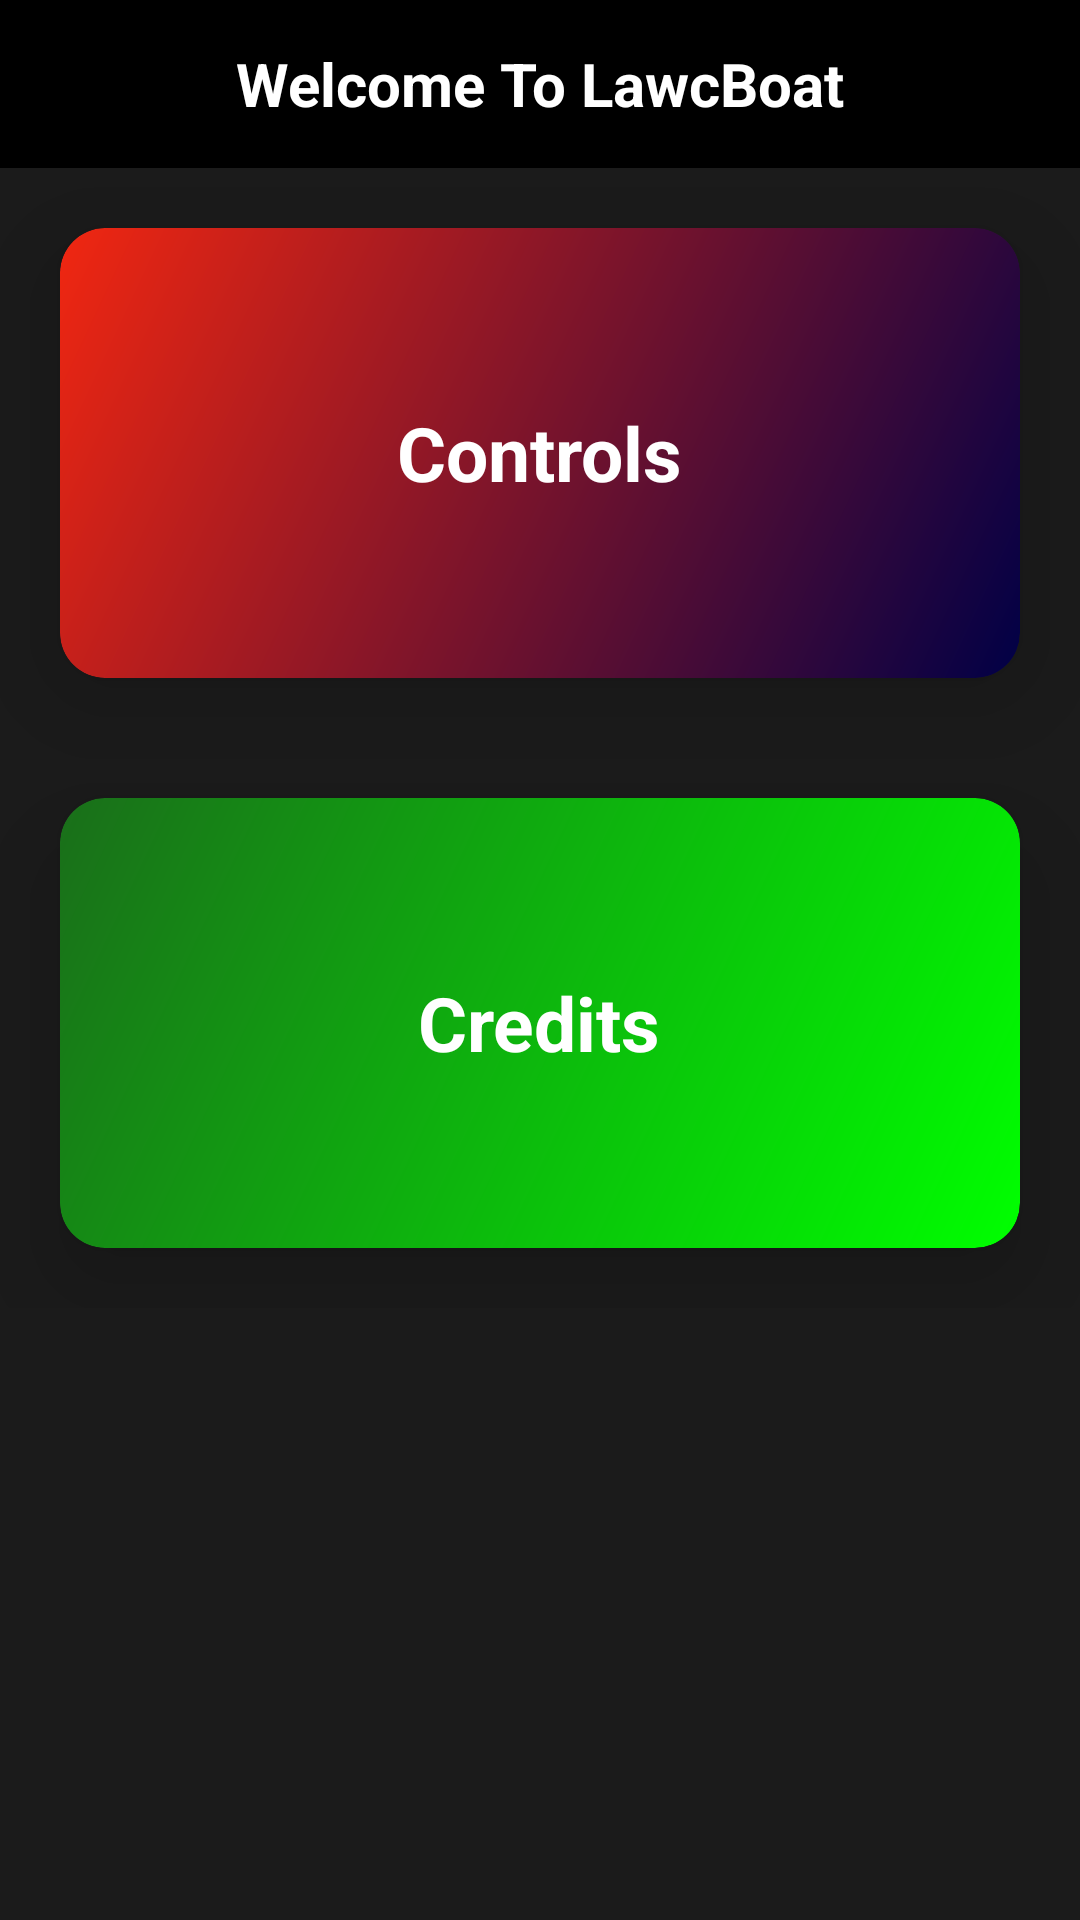

Produce the Android XML layout that renders to this screen, including the resource entries it uses.
<!-- AndroidManifest.xml: application theme AppTheme -->
<!-- res/layout/activity_main.xml -->
<?xml version="1.0" encoding="utf-8"?>
<ScrollView xmlns:android="http://schemas.android.com/apk/res/android"
    xmlns:app="http://schemas.android.com/apk/res-auto"
    xmlns:tools="http://schemas.android.com/tools"
    android:layout_width="match_parent"
    android:layout_height="match_parent"
    android:background="@color/colorPrimary"
    android:orientation="vertical"
    tools:context=".SplashActivity">

    <LinearLayout
        android:layout_width="match_parent"
        android:layout_height="match_parent"
        android:gravity="center"
        android:orientation="vertical">

        <androidx.appcompat.widget.Toolbar
            android:id="@+id/toolbar_top"
            android:layout_width="match_parent"
            android:layout_height="wrap_content"
            android:background="@color/colorPrimaryDark"
            android:minHeight="?attr/actionBarSize">

            <TextView
                android:id="@+id/toolbar_title"
                android:layout_width="wrap_content"
                android:layout_height="wrap_content"
                android:layout_gravity="center"
                android:text="@string/title"
                android:textColor="#fff"
                android:textSize="20sp"
                android:textStyle="bold" />
        </androidx.appcompat.widget.Toolbar>

        <androidx.cardview.widget.CardView
            android:id="@+id/controls"
            android:layout_width="match_parent"
            android:layout_height="150dp"
            android:layout_margin="20dp"
            app:cardBackgroundColor="@color/colorPrimary"
            app:cardCornerRadius="15dp"
            app:cardElevation="20dp"
            app:cardPreventCornerOverlap="true">

            <RelativeLayout
                android:layout_width="match_parent"
                android:layout_height="match_parent"
                android:background="@drawable/controls_background">

                <TextView
                    android:layout_width="wrap_content"
                    android:layout_height="wrap_content"
                    android:layout_centerInParent="true"
                    android:text="Controls"
                    android:textColor="#fff"
                    android:textSize="25sp"
                    android:textStyle="bold" />
            </RelativeLayout>

        </androidx.cardview.widget.CardView>
        <androidx.cardview.widget.CardView
            android:id="@+id/credits"
            android:layout_width="match_parent"
            android:layout_height="150dp"
            android:layout_margin="20dp"
            app:cardBackgroundColor="@color/colorPrimary"
            app:cardCornerRadius="15dp"
            app:cardElevation="20dp"
            app:cardPreventCornerOverlap="true">

            <RelativeLayout
                android:layout_width="match_parent"
                android:layout_height="match_parent"
                android:background="@drawable/credits_section_background">


                <TextView
                    android:layout_width="wrap_content"
                    android:layout_height="wrap_content"
                    android:layout_centerInParent="true"
                    android:text="@string/credits"
                    android:textColor="#fff"
                    android:textSize="25sp"
                    android:textStyle="bold" />
            </RelativeLayout>

        </androidx.cardview.widget.CardView>
    </LinearLayout>

</ScrollView>
<!-- resources referenced by this layout -->
<resources>
  <color name="colorPrimary">#1b1b1b</color>
  <color name="colorPrimaryDark">#000000</color>
  <!-- drawable controls_background (drawable) -->
  <?xml version="1.0" encoding="UTF-8"?>
  <shape xmlns:android="http://schemas.android.com/apk/res/android" android:shape="rectangle" >
  
      <gradient
          android:angle="135"
          android:endColor="#F12711"
          android:startColor="#000046"
          android:type="linear" />
  
      <corners
          android:radius="15dp"/>
  
  </shape>
  <!-- drawable credits_section_background (drawable) -->
  <?xml version="1.0" encoding="UTF-8"?>
  <shape xmlns:android="http://schemas.android.com/apk/res/android" android:shape="rectangle" >
  
      <gradient
          android:angle="135"
          android:endColor="#1A6E1A"
          android:startColor="#00FF00"
          android:type="linear" />
  
      <corners
          android:radius="15dp"/>
  
  </shape>
  <string name="credits">Credits</string>
  <string name="title">Welcome To LawcBoat</string>
  <style name="AppTheme" parent="Theme.AppCompat.Light.NoActionBar">
          
          <item name="colorPrimary">@color/colorPrimary</item>
          <item name="colorPrimaryDark">@color/colorPrimaryDark</item>
          <item name="colorAccent">@color/colorAccent</item>
      </style>
  <color name="colorAccent">#D81B60</color>
</resources>
